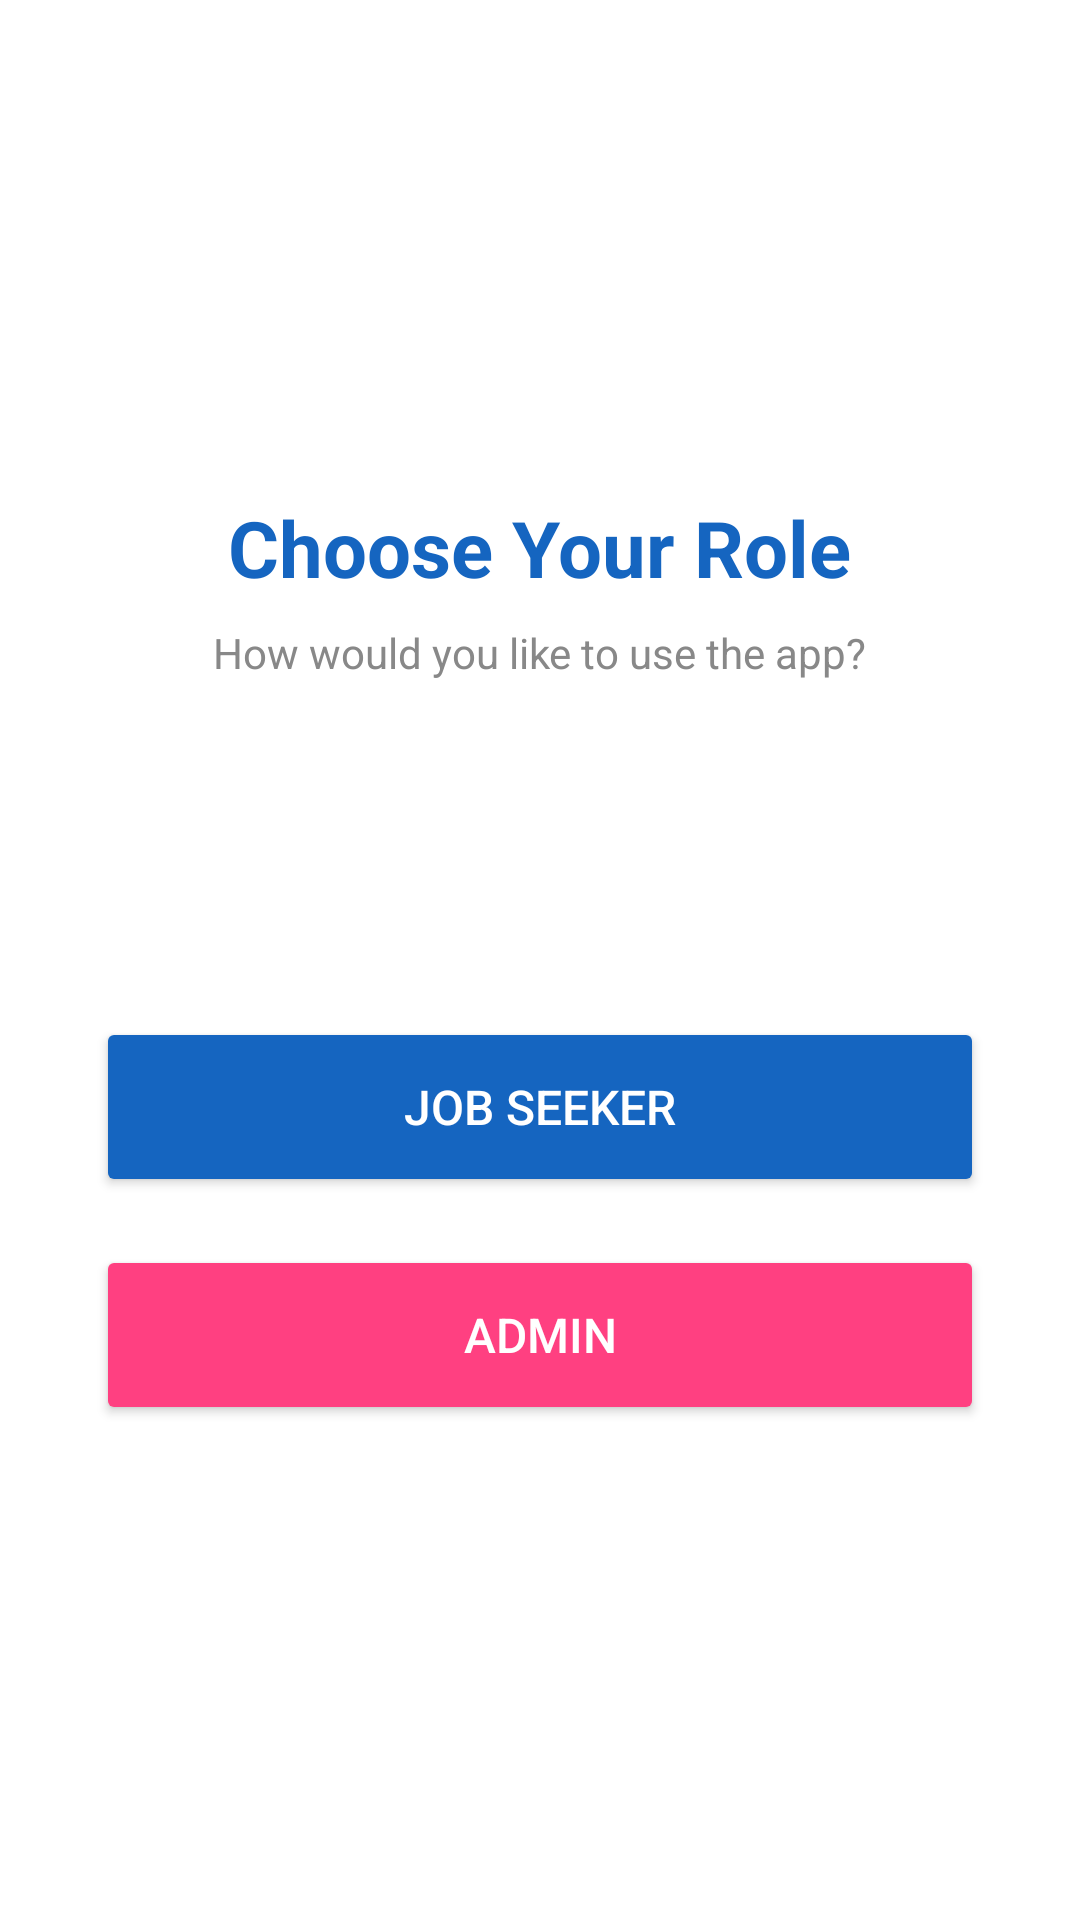

Produce the Android XML layout that renders to this screen, including the resource entries it uses.
<!-- AndroidManifest.xml: application theme Theme.JobPortal -->
<!-- res/layout/activity_role.xml -->
<?xml version="1.0" encoding="utf-8"?>
<LinearLayout
    xmlns:android="http://schemas.android.com/apk/res/android"
    android:layout_width="match_parent"
    android:layout_height="match_parent"
    android:orientation="vertical"
    android:gravity="center"
    android:padding="32dp"
    android:background="@color/white">

    <TextView
        android:layout_width="wrap_content"
        android:layout_height="wrap_content"
        android:text="Choose Your Role"
        android:textSize="26sp"
        android:textStyle="bold"
        android:textColor="@color/colorPrimary"
        android:layout_marginBottom="8dp" />

    <TextView
        android:layout_width="wrap_content"
        android:layout_height="wrap_content"
        android:text="How would you like to use the app?"
        android:textSize="14sp"
        android:textColor="#888888"
        android:layout_marginBottom="48dp" />

    
    <ProgressBar
        android:id="@+id/ProgressBar"
        android:layout_width="wrap_content"
        android:layout_height="wrap_content"
        android:layout_marginBottom="16dp"
        android:visibility="invisible" />

    
    <Button
        android:id="@+id/JobSeekerBtn"
        android:layout_width="match_parent"
        android:layout_height="60dp"
        android:text="Job Seeker"
        android:textSize="16sp"
        android:backgroundTint="@color/colorPrimary"
        android:textColor="@color/white"
        android:layout_marginBottom="16dp" />

    
    <Button
        android:id="@+id/AdminBtn"
        android:layout_width="match_parent"
        android:layout_height="60dp"
        android:text="Admin"
        android:textSize="16sp"
        android:backgroundTint="@color/colorAccent"
        android:textColor="@color/white" />

</LinearLayout>
<!-- resources referenced by this layout -->
<resources>
  <color name="colorAccent">#FF4081</color>
  <color name="colorPrimary">#1565C0</color>
  <color name="white">#FFFFFFFF</color>
  <style name="Theme.JobPortal" parent="Theme.MaterialComponents.Light.NoActionBar">
          
          <item name="colorPrimary">@color/colorPrimary</item>
          <item name="colorPrimaryVariant">@color/colorPrimary</item>
          <item name="colorOnPrimary">@color/white</item>
          
          <item name="colorSecondary">@color/colorAccent</item>
          <item name="colorSecondaryVariant">@color/colorAccent</item>
          <item name="colorOnSecondary">@color/white</item>
          
          <item name="android:statusBarColor">@color/colorPrimary</item>
      </style>
</resources>
